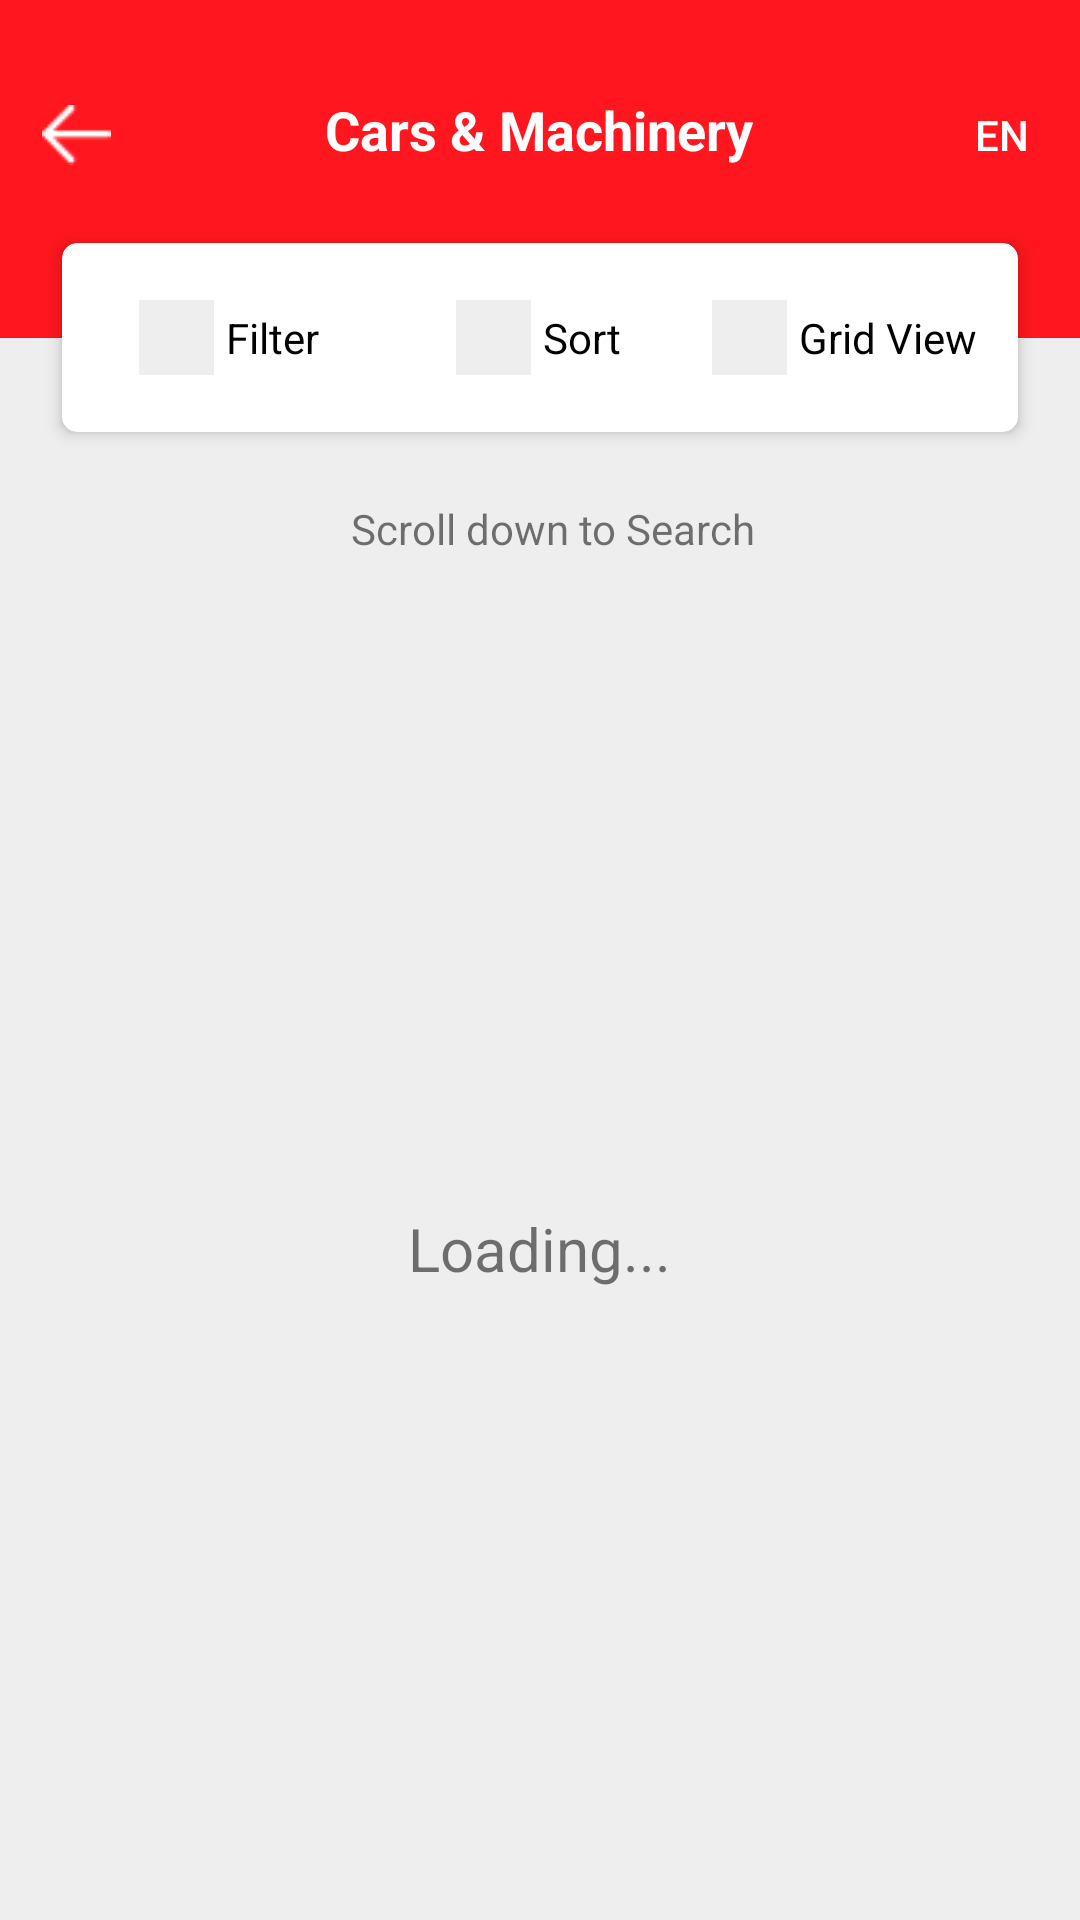

The Android layout XML behind this screen, and the referenced resources:
<!-- AndroidManifest.xml: activity theme AppTheme.NoActionBar -->
<!-- res/layout/activity_main.xml -->
<?xml version="1.0" encoding="utf-8"?>
<FrameLayout xmlns:android="http://schemas.android.com/apk/res/android"
    xmlns:card_view="http://schemas.android.com/apk/res-auto"
    xmlns:tools="http://schemas.android.com/tools"
    android:layout_width="match_parent"
    android:layout_height="match_parent"
    android:background="@color/gray_bg"
    tools:context=".activities.MainActivity">

    <LinearLayout
        android:layout_width="match_parent"
        android:layout_height="match_parent"
        android:orientation="vertical">

        <LinearLayout
            android:layout_width="match_parent"
            android:layout_height="112.5dp"
            android:paddingTop="20dp"
            android:background="@color/colorPrimary"
            android:orientation="horizontal">

            <LinearLayout
                android:layout_width="0dp"
                android:layout_height="50dp"
                android:layout_weight="1"
                android:gravity="center">

                <ImageView
                    android:layout_width="25dp"
                    android:layout_height="20dp"
                    android:src="@drawable/back" />
            </LinearLayout>

            <TextView
                android:layout_width="0dp"
                android:layout_height="50dp"
                android:layout_weight="5"
                android:gravity="center_horizontal"
                android:text="@string/cars_machinery"
                android:textColor="@android:color/white"
                android:textSize="18sp"
                android:textStyle="bold" />

            <Button
                android:id="@+id/buttonLanguage"
                android:layout_width="0dp"
                android:layout_height="50dp"
                android:layout_weight="1"
                android:background="@android:color/transparent"
                android:text="EN"
                android:textColor="@android:color/white" />

        </LinearLayout>

        <LinearLayout
            android:layout_width="match_parent"
            android:layout_height="match_parent"
            android:orientation="vertical">

            <LinearLayout
                android:layout_width="match_parent"
                android:layout_height="wrap_content"
                android:layout_marginTop="50dp">

                <TextView
                    android:id="@+id/textViewCounter"
                    android:layout_width="wrap_content"
                    android:layout_height="30dp"
                    android:padding="4dp" />

                <TextView
                    android:layout_width="match_parent"
                    android:layout_height="wrap_content"
                    android:gravity="center_horizontal"
                    android:text="@string/scroll_down_to_search" />
            </LinearLayout>

            <FrameLayout
                android:layout_width="match_parent"
                android:layout_height="match_parent">

                <TextView
                    android:id="@+id/textViewLoading"
                    android:layout_width="wrap_content"
                    android:layout_height="wrap_content"
                    android:layout_gravity="center"
                    android:text="@string/loading"
                    android:textSize="20sp" />

                <android.support.v7.widget.RecyclerView
                    android:id="@+id/recyclerViewCarsList"
                    android:layout_width="match_parent"
                    android:layout_height="wrap_content" />

            </FrameLayout>
        </LinearLayout>

    </LinearLayout>

    <include layout="@layout/layout_view_bar"/>

</FrameLayout>
<!-- res/layout/layout_view_bar.xml (included above) -->
<?xml version="1.0" encoding="utf-8"?>
<android.support.v7.widget.CardView xmlns:android="http://schemas.android.com/apk/res/android"
    xmlns:card_view="http://schemas.android.com/apk/res-auto"
    android:layout_width="match_parent"
    android:layout_height="75dp"
    android:layout_gravity="center_horizontal"
    android:layout_marginEnd="16dp"
    android:layout_marginStart="16dp"
    android:layout_marginTop="75dp"
    card_view:cardCornerRadius="5dp"
    card_view:cardElevation="3dp"
    card_view:cardUseCompatPadding="true">

    <LinearLayout
        android:layout_width="match_parent"
        android:layout_height="match_parent"
        android:layout_margin="4dp">

        <LinearLayout
            android:layout_width="0dp"
            android:layout_height="match_parent"
            android:layout_weight="1"
            android:gravity="center">

            <ImageView
                android:layout_width="25dp"
                android:layout_height="25dp"
                android:layout_gravity="center"
                android:layout_marginEnd="4dp"
                android:src="@color/gray_bg" />

            <TextView
                android:layout_width="wrap_content"
                android:layout_height="wrap_content"
                android:layout_gravity="center"
                android:text="Filter"
                android:textColor="@android:color/black" />
        </LinearLayout>

        <LinearLayout
            android:id="@+id/linearSort"
            android:layout_width="0dp"
            android:layout_height="match_parent"
            android:layout_weight="1"
            android:gravity="center">

            <ImageView
                android:layout_width="25dp"
                android:layout_height="25dp"
                android:layout_gravity="center"
                android:layout_marginEnd="4dp"
                android:src="@color/gray_bg" />

            <TextView
                android:layout_width="wrap_content"
                android:layout_height="wrap_content"
                android:layout_gravity="center"
                android:text="Sort"
                android:textColor="@android:color/black" />
        </LinearLayout>

        <LinearLayout
            android:layout_width="0dp"
            android:layout_height="match_parent"
            android:layout_weight="1"
            android:gravity="center">

            <ImageView
                android:layout_width="25dp"
                android:layout_height="25dp"
                android:layout_gravity="center"
                android:layout_marginEnd="4dp"
                android:src="@color/gray_bg" />

            <TextView
                android:layout_width="wrap_content"
                android:layout_height="wrap_content"
                android:layout_gravity="center"
                android:layout_marginEnd="4dp"
                android:text="Grid View"
                android:textColor="@android:color/black" />
        </LinearLayout>

    </LinearLayout>
</android.support.v7.widget.CardView>
<!-- resources referenced by this layout -->
<resources>
  <color name="colorPrimary">#ff161e</color>
  <color name="gray_bg">#eeeeee</color>
  <!-- drawable back: png bitmap (drawable, 284 bytes) -->
  <string name="cars_machinery">Cars &amp; Machinery</string>
  <string name="loading">Loading...</string>
  <string name="scroll_down_to_search">Scroll down to Search</string>
  <style name="AppTheme.NoActionBar">
          <item name="windowActionBar">false</item>
          <item name="colorPrimary">@color/colorPrimary</item>
          <item name="colorPrimaryDark">@color/colorPrimaryDark</item>
          
          
          <item name="colorAccent">@color/colorAccent</item>
          
          <item name="windowNoTitle">true</item>
          
      </style>
  <color name="colorPrimaryDark">#b40e14</color>
  <color name="colorAccent">#FF4081</color>
</resources>
